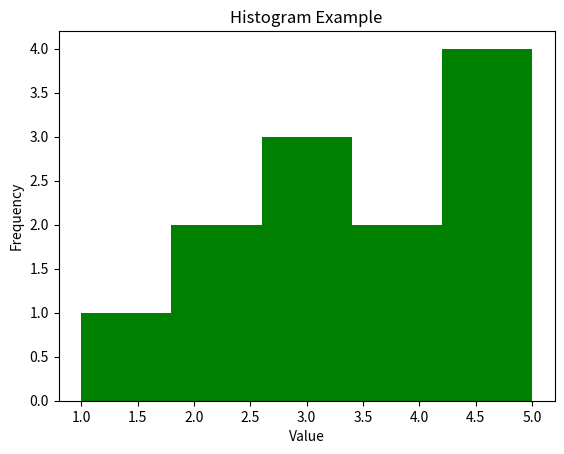

Write Python code to recreate this figure.
import matplotlib.pyplot as plt 
grades = [1, 2, 2, 3, 3, 3, 4, 4, 5, 5, 5, 5] 
plt.hist(grades, bins=5, color='green') 
plt.title('Histogram Example') 
plt.xlabel('Value') 
plt.ylabel('Frequency') 
plt.show()
